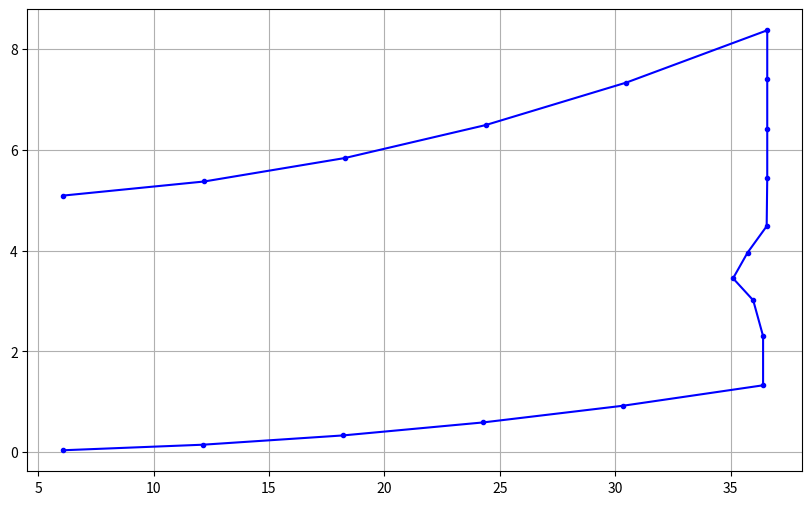

Write Python code to recreate this figure.
import numpy as np

def offset_radii_map(radii_map, z_map, offset_x, offset_y):
    """
    Offsets a polar radii map by given X and Y offsets and RESAMPLES 
    it to ensure angles remain uniformly spaced (0 to 2pi).
    
    Args:
        radii_map (array): Array of radii at equal angular intervals.
        z_map (array): Array of z-heights.
        offset_x (float): X offset to apply.
        offset_y (float): Y offset to apply.
        
    Returns:
        new_radii_map (array): Adjusted radii map, resampled to uniform angles.
        new_z_map (array): Adjusted z map, resampled to uniform angles.
    """
    # ----- 1. Normalize input -----
    # radii_map may be scalar
    if np.isscalar(radii_map):
        resolution = 360
        radii_map = np.full(resolution, radii_map)

    num_r = len(radii_map)
    num_z = len(z_map)

    # angles for radii and z, separately
    angles_r = np.linspace(0, 2*np.pi, num_r, endpoint=False)
    angles_z = np.linspace(0, 2*np.pi, num_z, endpoint=False)

    # ----- 2. Convert radii to Cartesian -----
    x = radii_map * np.cos(angles_r)
    y = radii_map * np.sin(angles_r)

    # ----- 3. Apply offsets -----
    x_off = x + offset_x
    y_off = y + offset_y

    # ----- 4. Convert back to polar -----
    r_raw = np.sqrt(x_off**2 + y_off**2)
    theta_raw = np.mod(np.arctan2(y_off, x_off), 2*np.pi)

    # ----- 5. Sort by angle (for interpolation) -----
    sort_idx = np.argsort(theta_raw)
    theta_sorted = theta_raw[sort_idx]
    r_sorted = r_raw[sort_idx]

    # ----- 6. Prepare radius padding (wrap around) -----
    theta_pad = np.concatenate(([theta_sorted[-1] - 2*np.pi],
                                theta_sorted,
                                [theta_sorted[0] + 2*np.pi]))

    r_pad = np.concatenate(([r_sorted[-1]], r_sorted, [r_sorted[0]]))

    # ===== 7. Now interpolate Z-map =====
    # First interpolate z_map to the distorted theta grid
    # Step A: z must be padded to avoid edge issues
    z_pad = np.concatenate(([z_map[-1]], z_map, [z_map[0]]))
    angles_z_pad = np.concatenate(([angles_z[-1] - 2*np.pi],
                                   angles_z,
                                   [angles_z[0] + 2*np.pi]))

    # Step B: resample z onto theta_sorted (distorted positions)
    z_on_distorted = np.interp(theta_sorted, angles_z_pad, z_pad)

    # Step C: pad for final interpolation
    z_pad2 = np.concatenate(([z_on_distorted[-1]],
                             z_on_distorted,
                             [z_on_distorted[0]]))

    # ----- 8. Final uniform angle grid -----
    output_angles = angles_r   # same resolution as radii

    new_radii = np.interp(output_angles, theta_pad, r_pad)
    new_zmap  = np.interp(output_angles, theta_pad, z_pad2)

    return new_radii, new_zmap

def create_roughing_radii(radii_map: np.ndarray, offset_mm: float = 2.0):
    """
    Create an offset polar curve using the correct polar derivative.
    Formula: r_new = r + offset / cos(alpha)
    Where alpha is the angle between the normal and the radius vector.
    """
    r = np.asarray(radii_map, dtype=np.float64)
    n = len(r)

    # 1. Calculate angular step size (d_phi)
    # This was the missing piece!
    d_phi = (2 * np.pi) / n 

    # 2. Compute dr/dphi (periodic derivative)
    # Central difference: (next - prev) / (2 * step)
    dr_dphi = (np.roll(r, -1) - np.roll(r, 1)) / (2.0 * d_phi)

    # 3. Calculate the expansion factor directly
    # Geometric Identity: The cosine of the angle (alpha) between the 
    # Normal vector and the Radius vector is:
    # cos(alpha) = r / sqrt(r^2 + (dr/dphi)^2)
    
    # We need: r_offset = r + offset / cos(alpha)
    # So: r_offset = r + offset * (sqrt(r^2 + dr^2) / r)
    
    # Calculate magnitude of the curve vector (hypotenuse)
    hypotenuse = np.sqrt(r**2 + dr_dphi**2)
    
    # Avoid division by zero if radius is 0 (unlikely for lenses, but good practice)
    safe_r = np.clip(r, 1e-6, None)
    
    # Inverse Cosine factor (1 / cos_theta)
    inv_cos_theta = hypotenuse / safe_r

    # 4. Compute offset
    r_offset = r + (offset_mm * inv_cos_theta)

    return r_offset

def calculate_bevel_z_map(radii_map: np.ndarray, curve_radius: float):
    """Calculate the bevel z depth based on the bevel curve radius

    Args:
        radii_map (np.ndarray): _description_
        curve_radius (float): _description_
    """
    bevel_z_map = curve_radius - np.sqrt(curve_radius**2 - np.minimum(radii_map, curve_radius)**2)
    return bevel_z_map

def calculate_bevel_geometry(radii_map, z_map, front_curve_mm, back_curve_mm, thickness_mm, bevel_pos_percent=0.5, bevel_width=1.0):
    """
    Calculates the 3D path of the bevel tip along the lens edge.
    Checks if the bevel fits within the available edge thickness.
    
    Args:
        bevel_pos_percent (float): 0.0 = Front Surface, 1.0 = Back Surface.
        bevel_width (float): Width of the bevel in mm (Safety margin).
    
    Returns:
        points (list): [x,y,z] coordinates for the line.
        scalars (list): 0 = Valid (Green), 1 = Invalid (Red).
    """
    assert 0.0 <= bevel_pos_percent <= 1.0, "bevel_pos_percent must be between 0.0 and 1.0"
    assert len(radii_map) == len(z_map), "radii_map and z_map must have the same length"

    if np.isscalar(radii_map):
        n_pts = 360
        radii = np.full(n_pts, radii_map)
    else:
        n_pts = len(radii_map)
        radii = np.array(radii_map)
        
    angles = np.linspace(0, 2*np.pi, n_pts, endpoint=False)
    cos_a = np.cos(angles)
    sin_a = np.sin(angles)
    
    points = []
    status = []
    
    # Half width is the required margin on each side of the tip
    margin = bevel_width / 2.0

    z_front_surf = front_curve_mm - np.sqrt(front_curve_mm**2 - np.minimum(radii, front_curve_mm)**2)
    z_back_surf = back_curve_mm + thickness_mm - np.sqrt(back_curve_mm**2 - np.minimum(radii, back_curve_mm)**2) 
    min_offset = np.max(z_front_surf - z_map)
    max_offset = np.min(z_back_surf - z_map)

    output_z = []
    
    for i in range(n_pts):
        r = radii[i]
        
        # 1. Calculate Z boundaries at this radius
        safe_r_front = np.minimum(r, front_curve_mm)
        z_front_surf = front_curve_mm - np.sqrt(front_curve_mm**2 - safe_r_front**2)
        
        safe_r_back = np.minimum(r, back_curve_mm)
        z_back_surf = back_curve_mm + thickness_mm - np.sqrt(back_curve_mm**2 - safe_r_back**2)
        
        # 2. Determine Valid Range for the Bevel Tip
        # The tip must be at least 'margin' away from front and back surfaces
        z_valid_max = z_back_surf - margin
        z_valid_min = z_front_surf + margin
        
        # 3. Calculate Desired Z
        # Map 0% -> z_front_surf, 100% -> z_back_surf
        desired_z = z_map[i] + min_offset + bevel_pos_percent * (max_offset - min_offset)
        
        # 4. Check Validity
        is_valid = True
        if desired_z > z_valid_max:
            # Poking through front
            is_valid = False
            desired_z = z_valid_max + 0.1 # Visual cue: push it out slightly
        elif desired_z < z_valid_min:
            # Poking through back
            is_valid = False
            desired_z = z_valid_min - 0.1
            
        # Also check if lens is physically too thin for the bevel
        if z_valid_max < z_valid_min:
            is_valid = False # Lens edge is thinner than bevel width!
            
        # 5. Store Point
        x = r * cos_a[i]
        y = r * sin_a[i]
        points.extend([x, y, desired_z])
        output_z.append(desired_z)
        
        # Color: 0.0 for Good (Green), 1.0 for Bad (Red)
        status.append(0.0 if is_valid else 1.0)
        
    return points, status, np.array(output_z)

def generate_lens_mesh(radii_map, front_curve_mm, back_curve_mm, thickness_mm, resolution=360):
    """
    Generates a 3D Mesh (points, polys) for a lens with spherical surfaces.
    Uses concentric rings to approximate the surface curvature.
    
    Args:
        radii_map (array): Radius at each angle. If scalar, assumes circular blank.
        front_curve_mm (float): Radius of curvature for front surface.
        back_curve_mm (float): Radius of curvature for back surface.
        thickness_mm (float): Center thickness.
        resolution (int): Number of angular steps (if generating from scalar).
        
    Returns:
        (points, polys): Arrays formatted for VTK.
    """
    # 1. Handle Input Types (Scalar vs Array)
    if np.isscalar(radii_map):
        # Circular Blank Generation
        angles = np.linspace(0, 2*np.pi, resolution, endpoint=False)
        edge_radii = np.full(resolution, radii_map)
    else:
        # Frame Shape Generation
        n_pts = len(radii_map)
        angles = np.linspace(0, 2*np.pi, n_pts, endpoint=False)
        edge_radii = np.array(radii_map)

    # Number of concentric rings to visualize curvature (more = smoother surface)
    radial_segments = 10 
    
    points = []
    polys = []
    
    num_angles = len(angles)
    
    # Pre-calculate Cos/Sin for angles
    cos_a = np.cos(angles)
    sin_a = np.sin(angles)

    # --- HELPER: Z-Calculation ---
    def get_z_front(r):
        # Sphere centered at (0, 0, -R). Apex at (0,0,0).
        # Z = sqrt(R^2 - r^2) - R  (Negative values as r increases)
        safe_r = np.minimum(r, front_curve_mm)
        return front_curve_mm - np.sqrt(front_curve_mm**2 - safe_r**2)

    def get_z_back(r):
        # Sphere centered at (0, 0, -R - thickness). Apex at (0,0, -thickness).
        safe_r = np.minimum(r, back_curve_mm)
        return back_curve_mm + thickness_mm - np.sqrt(back_curve_mm**2 - safe_r**2)

    # --- STEP 1: GENERATE POINTS ---
    # We generate "Layers" of rings. 
    # Structure: [Front_Ring_0, Front_Ring_1... Front_Ring_N] then [Back_Ring_0 ... Back_Ring_N]
    
    # Front Surface Vertices
    for j in range(radial_segments + 1):
        factor = j / radial_segments
        current_radii = edge_radii * factor
        
        zs = get_z_front(current_radii)
        xs = current_radii * cos_a
        ys = current_radii * sin_a
        
        for i in range(num_angles):
            points.extend([xs[i], ys[i], zs[i]])

    # Back Surface Vertices
    # Note: We generate these separately to make stitching easier logic-wise
    start_idx_back = len(points) // 3
    for j in range(radial_segments + 1):
        factor = j / radial_segments
        current_radii = edge_radii * factor
        
        zs = get_z_back(current_radii)
        xs = current_radii * cos_a
        ys = current_radii * sin_a
        
        for i in range(num_angles):
            points.extend([xs[i], ys[i], zs[i]])

    # --- STEP 2: GENERATE POLYGONS (STITCHING) ---
    
    # A. Stitch Front Surface (Ring j to Ring j+1)
    # Each ring has `num_angles` points.
    for j in range(radial_segments):
        ring_curr_start = j * num_angles
        ring_next_start = (j + 1) * num_angles
        
        for i in range(num_angles):
            next_i = (i + 1) % num_angles
            
            # Indices for the quad (p1, p2, p3, p4)
            p1 = ring_curr_start + i
            p2 = ring_curr_start + next_i
            p3 = ring_next_start + next_i
            p4 = ring_next_start + i
            
            # Triangle 1
            polys.extend([3, p1, p2, p3])
            # Triangle 2
            polys.extend([3, p1, p3, p4])

    # B. Stitch Back Surface (Ring j to Ring j+1)
    # Similar to front, but we usually want to reverse winding order for normals to point out?
    # VTK usually renders double-sided by default, but let's keep standard winding.
    for j in range(radial_segments):
        ring_curr_start = start_idx_back + j * num_angles
        ring_next_start = start_idx_back + (j + 1) * num_angles
        
        for i in range(num_angles):
            next_i = (i + 1) % num_angles
            
            p1 = ring_curr_start + i
            p2 = ring_curr_start + next_i
            p3 = ring_next_start + next_i
            p4 = ring_next_start + i
            
            # Back surface faces "down", so flip triangle order compared to front
            polys.extend([3, p1, p3, p2])
            polys.extend([3, p1, p4, p3])

    # C. Stitch Side Walls (Connecting Front Outer Ring to Back Outer Ring)
    # Front Outer Ring is at index: radial_segments * num_angles
    # Back Outer Ring is at index: start_idx_back + radial_segments * num_angles
    
    front_edge_start = radial_segments * num_angles
    back_edge_start = start_idx_back + radial_segments * num_angles
    
    for i in range(num_angles):
        next_i = (i + 1) % num_angles
        
        f_curr = front_edge_start + i
        f_next = front_edge_start + next_i
        b_curr = back_edge_start + i
        b_next = back_edge_start + next_i
        
        # Wall Quad (f_curr, f_next, b_next, b_curr)
        # Tri 1
        polys.extend([3, f_curr, b_curr, b_next])
        # Tri 2
        polys.extend([3, f_curr, b_next, f_next])

    return points, polys

def solve_sphere_line_intersection(p1, p2, circle_center, R):
    """
    Finds intersection between a line segment (p1-p2) and a circle.
    p1, p2, circle_center are (r, z) tuples/arrays. R is radius.
    Returns intersection point (r, z) or None if no intersection in segment.
    """
    p1 = np.array(p1)
    p2 = np.array(p2)
    center = np.array(circle_center)
    
    d = p2 - p1
    f = p1 - center
    
    # Quadratic equation: a*t^2 + b*t + c = 0
    a = np.dot(d, d)
    b = 2 * np.dot(f, d)
    c = np.dot(f, f) - R**2
    
    discriminant = b**2 - 4*a*c
    
    if discriminant < 0:
        return None
    
    # We generally want the intersection that implies the surface explicitly 
    # transitions to the tool. 
    t1 = (-b - np.sqrt(discriminant)) / (2*a)
    t2 = (-b + np.sqrt(discriminant)) / (2*a)
    
    # Check if t is within the segment [0, 1]
    # We prefer the intersection closest to p1 (start of tool) for front
    # or logic depends on winding. Let's return the valid one.
    
    valid_t = []
    if 0 <= t1 <= 1: valid_t.append(t1)
    if 0 <= t2 <= 1: valid_t.append(t2)
    
    if not valid_t:
        return None
    
    # Return the intersection point derived from the smallest valid t (first hit)
    t_hit = min(valid_t)
    return p1 + t_hit * d

def get_single_slice_contour(r_edge, z_edge, tool_profile, 
                             front_curve, back_curve, thickness, 
                             n_arc_steps=5, n_tool_steps=10):
    """
    Calculates the (r, z) coordinates for ONE slice of the lens.
    
    Args:
        r_edge: The radius distance where the tool apex sits.
        z_edge: The Z height where the tool apex sits.
        tool_profile: The standard tool shape (N, 2) relative to (0,0).
    """
    
    # 1. Setup Centers
    # Front Apex at (0,0), Center at (0, -FrontR)
    front_center = (0, front_curve)
    # Back Apex at (0, -Thick), Center at (0, -Thick - BackR)
    # Note: Assuming standard meniscus/concave back where center is below.
    # If the back curve is flatter than front, this setup works for standard lenses.
    back_center = (0, thickness + back_curve)

    # 2. Transform Tool to Global Space
    tool_global = tool_profile + [r_edge, z_edge]
    
    # 3. Find Front Intersection
    front_int = None
    tool_start_idx = 0
    
    # Scan tool segments Top -> Bottom
    for k in range(len(tool_global) - 1):
        hit = solve_sphere_line_intersection(tool_global[k], tool_global[k+1], front_center, front_curve)
        if hit is not None:
            front_int = hit
            # print("Front", hit, k+1)
            tool_start_idx = k + 1 
            break
            
    if front_int is None:
        print("Warning: Tool did not intersect Front Surface! Lens might be too thin or tool too far out.")
        return None

    # 4. Find Back Intersection
    back_int = None
    tool_end_idx = len(tool_global) - 1
    
    # Scan tool segments Bottom -> Top
    for k in range(len(tool_global) - 2, -1, -1):
        hit = solve_sphere_line_intersection(tool_global[k], tool_global[k+1], back_center, back_curve)
        if hit is not None:
            back_int = hit
            # print("Back", hit, k)
            tool_end_idx = k
            break
            
    if back_int is None:
        print("Warning: Tool did not intersect Back Surface!")
        return None

    # --- Construct the Contour Arrays ---
    contour_r = []
    contour_z = []

    # A. Front Arc (Center -> Intersection)
    # We skip r=0 here, assuming the "Center Fan" will handle the very middle in 3D,
    # or we can include it. Let's include r=0 for the 2D plot visualization.
    r_target = front_int[0]
    for i in range(1, n_arc_steps+1):
        factor = i / (n_arc_steps+1) 
        r = r_target * factor
        # Z = -R + sqrt(R^2 - r^2)
        z = front_curve - np.sqrt(front_curve**2 - r**2)
        contour_r.append(r)
        contour_z.append(z)
    
    # B. Tool Section (Resampled)
    # Extract raw points between intersections
    raw_tool_pts = [front_int]
    if tool_start_idx <= tool_end_idx:
        # print(tool_global[tool_start_idx : tool_end_idx+1])
        raw_tool_pts.extend(tool_global[tool_start_idx : tool_end_idx+1])
    else:
        raw_tool_pts.extend(tool_global[tool_start_idx -1 : tool_end_idx: -1])
    raw_tool_pts.append(back_int)
    
    # Resample tool to fixed step count
    raw_tool = np.array(raw_tool_pts)
    dists = np.linalg.norm(raw_tool[1:] - raw_tool[:-1], axis=1)
    cum_dist = np.insert(np.cumsum(dists), 0, 0)
    target_dists = np.linspace(0, cum_dist[-1], n_tool_steps)
    
    interp_r = np.interp(target_dists, cum_dist, raw_tool[:,0])
    interp_z = np.interp(target_dists, cum_dist, raw_tool[:,1])

    for k in range(n_tool_steps):
        contour_r.append(interp_r[k]); contour_z.append(interp_z[k])

    # C. Back Arc (Intersection -> Center)
    r_start = back_int[0]
    for i in range(1, n_arc_steps + 1):
        factor = i / (n_arc_steps + 1)
        r = r_start * (1.0 - factor) # Go backwards from Edge to Center
        
        # Z = -Thick - R + sqrt(R^2 - r^2)
        # Using the standard sphere equation centered at -Thick-R
        safe_r = min(r, back_curve)
        z = (thickness + back_curve) - np.sqrt(back_curve**2 - safe_r**2)
        
        contour_r.append(r)
        contour_z.append(z)
        
    return np.array(contour_r), np.array(contour_z)

def generate_bevel_lens_mesh(
        radii_map, bevel_z_map, tool_profile, 
        front_curve, back_curve, thickness, 
        resolution=360
):
    if not np.isscalar(radii_map): resolution = len(radii_map)
    # 1. Normalize Inputs
    if np.isscalar(radii_map): radii_map = np.full(resolution, radii_map)
    if np.isscalar(bevel_z_map): bevel_z_map = np.full(resolution, bevel_z_map)
    
    angles = np.linspace(0, 2*np.pi, resolution, endpoint=False)
    cos_a = np.cos(angles)
    sin_a = np.sin(angles)
    
    points = []
    polys = []
    
    # --- 2. Add Center Points (Indices 0 and 1) ---
    # Index 0: Front Center (Apex)
    points.extend([0.0, 0.0, 0.0]) 
    
    # Index 1: Back Center (Apex)
    # Note: Logic assumes Front Apex is 0, Back Apex is -thickness
    points.extend([0.0, 0.0, thickness]) 
    
    OFFSET = 2 # The start index for slice data
    
    # --- 3. Generate All Slices (Points) ---
    # We need to know how many points are in one slice to do the math later
    slice_len = 0 
    
    for i in range(resolution):
        # Generate 2D contour
        rr, zz = get_single_slice_contour(radii_map[i], bevel_z_map[i], tool_profile,
                                          front_curve, back_curve, thickness)
        
        # Capture the length of the slice (should be constant for all i)
        if i == 0:
            slice_len = len(rr)
        
        # Convert to 3D and Add
        for k in range(len(rr)):
            px = rr[k] * cos_a[i]
            py = rr[k] * sin_a[i]
            pz = zz[k]
            points.extend([px, py, pz])

    # --- 4. Generate Polygons ---
    
    for i in range(resolution):
        curr_i = i
        next_i = (i + 1) % resolution
        
        # Helper variables for start indices of the slices
        # Start of Slice i (Points block starts at OFFSET)
        s_curr = OFFSET + curr_i * slice_len
        s_next = OFFSET + next_i * slice_len
        
        # A. Front Center Cap (Fan)
        # Connect Point 0 to the FIRST point of Slice i and Slice i+1
        # First point of slice is index 0 within the slice
        p1_fan = 0
        p2_fan = s_curr + 0
        p3_fan = s_next + 0
        
        # Winding: 0 -> Next -> Curr usually faces UP
        polys.extend([3, p1_fan, p3_fan, p2_fan])
        
        # B. Back Center Cap (Fan)
        # Connect Point 1 to the LAST point of Slice i and Slice i+1
        last_idx = slice_len - 1
        p1_fan_b = 1
        p2_fan_b = s_curr + last_idx
        p3_fan_b = s_next + last_idx
        
        # Winding: 1 -> Curr -> Next usually faces DOWN (outward from bottom)
        polys.extend([3, p1_fan_b, p2_fan_b, p3_fan_b])
        
        # C. Side Ribbons (Quads along the contour)
        # Iterate through the slice points, connecting j to j+1
        for j in range(slice_len - 1):
            # Four corners of the quad
            p1 = s_curr + j
            p2 = s_next + j
            p3 = s_next + j + 1
            p4 = s_curr + j + 1
            
            # Triangle 1
            polys.extend([3, p1, p2, p3])
            # Triangle 2
            polys.extend([3, p1, p3, p4])
            
    return points, polys

if __name__ == "__main__":
   # Your Tool Profile (from previous prompt)
    tool_profile = np.array([
        [1.58, 9.0],   # Top End
        [1.58, 1.0],   # Top Shoulder
        [0.0, 0.0],    # Apex
        [1.40, -0.7],  # Bot Shoulder
        [1.40, -9.7]   # Bot End
    ])

    # Simulation Parameters
    R_EDGE = 35.0      # Lens radius where we are cutting
    Z_EDGE = 3.5      # Position of the bevel tip (roughly middle of 5mm lens)
    FRONT_C = 500.0    # 200mm Front Radius (approx +2.5 Diopter)
    BACK_C = 200.0     # 200mm Back Radius
    THICK = 5.0        # 5mm Center Thickness

    # Run Generator
    r, z = get_single_slice_contour(R_EDGE, Z_EDGE, tool_profile, 
                                   FRONT_C, BACK_C, THICK)

    import matplotlib.pyplot as plt

    plt.figure(figsize=(10, 6))
    
    plt.plot(r, z, 'b-o', label='Generated Contour', markersize=3)

    plt.grid(True)
    plt.show()
